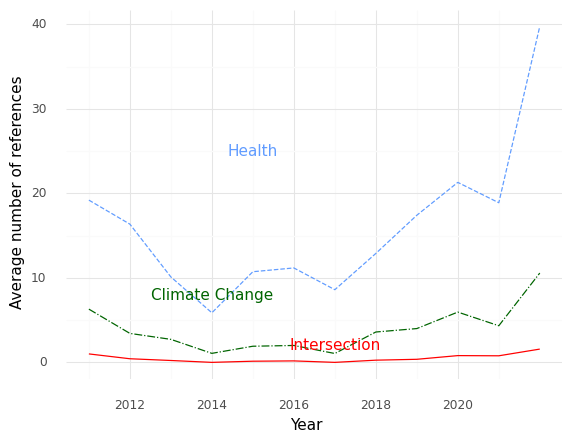

Data behind this chart, as committed beside it:
, Year, intersection, health, climate
0, 2011, 1.0, 19.2, 6.3
1, 2012, 0.4286, 16.36, 3.429
2, 2013, 0.2222, 10.11, 2.722
3, 2014, 0.0, 5.867, 1.067
4, 2015, 0.1364, 10.73, 1.909
5, 2016, 0.1739, 11.17, 2.0
6, 2017, 0.0, 8.6, 1.05
7, 2018, 0.2593, 12.89, 3.593
8, 2019, 0.3636, 17.41, 4.0
9, 2020, 0.8, 21.3, 5.95
10, 2021, 0.7778, 18.89, 4.333
11, 2022, 1.571, 39.76, 10.57
